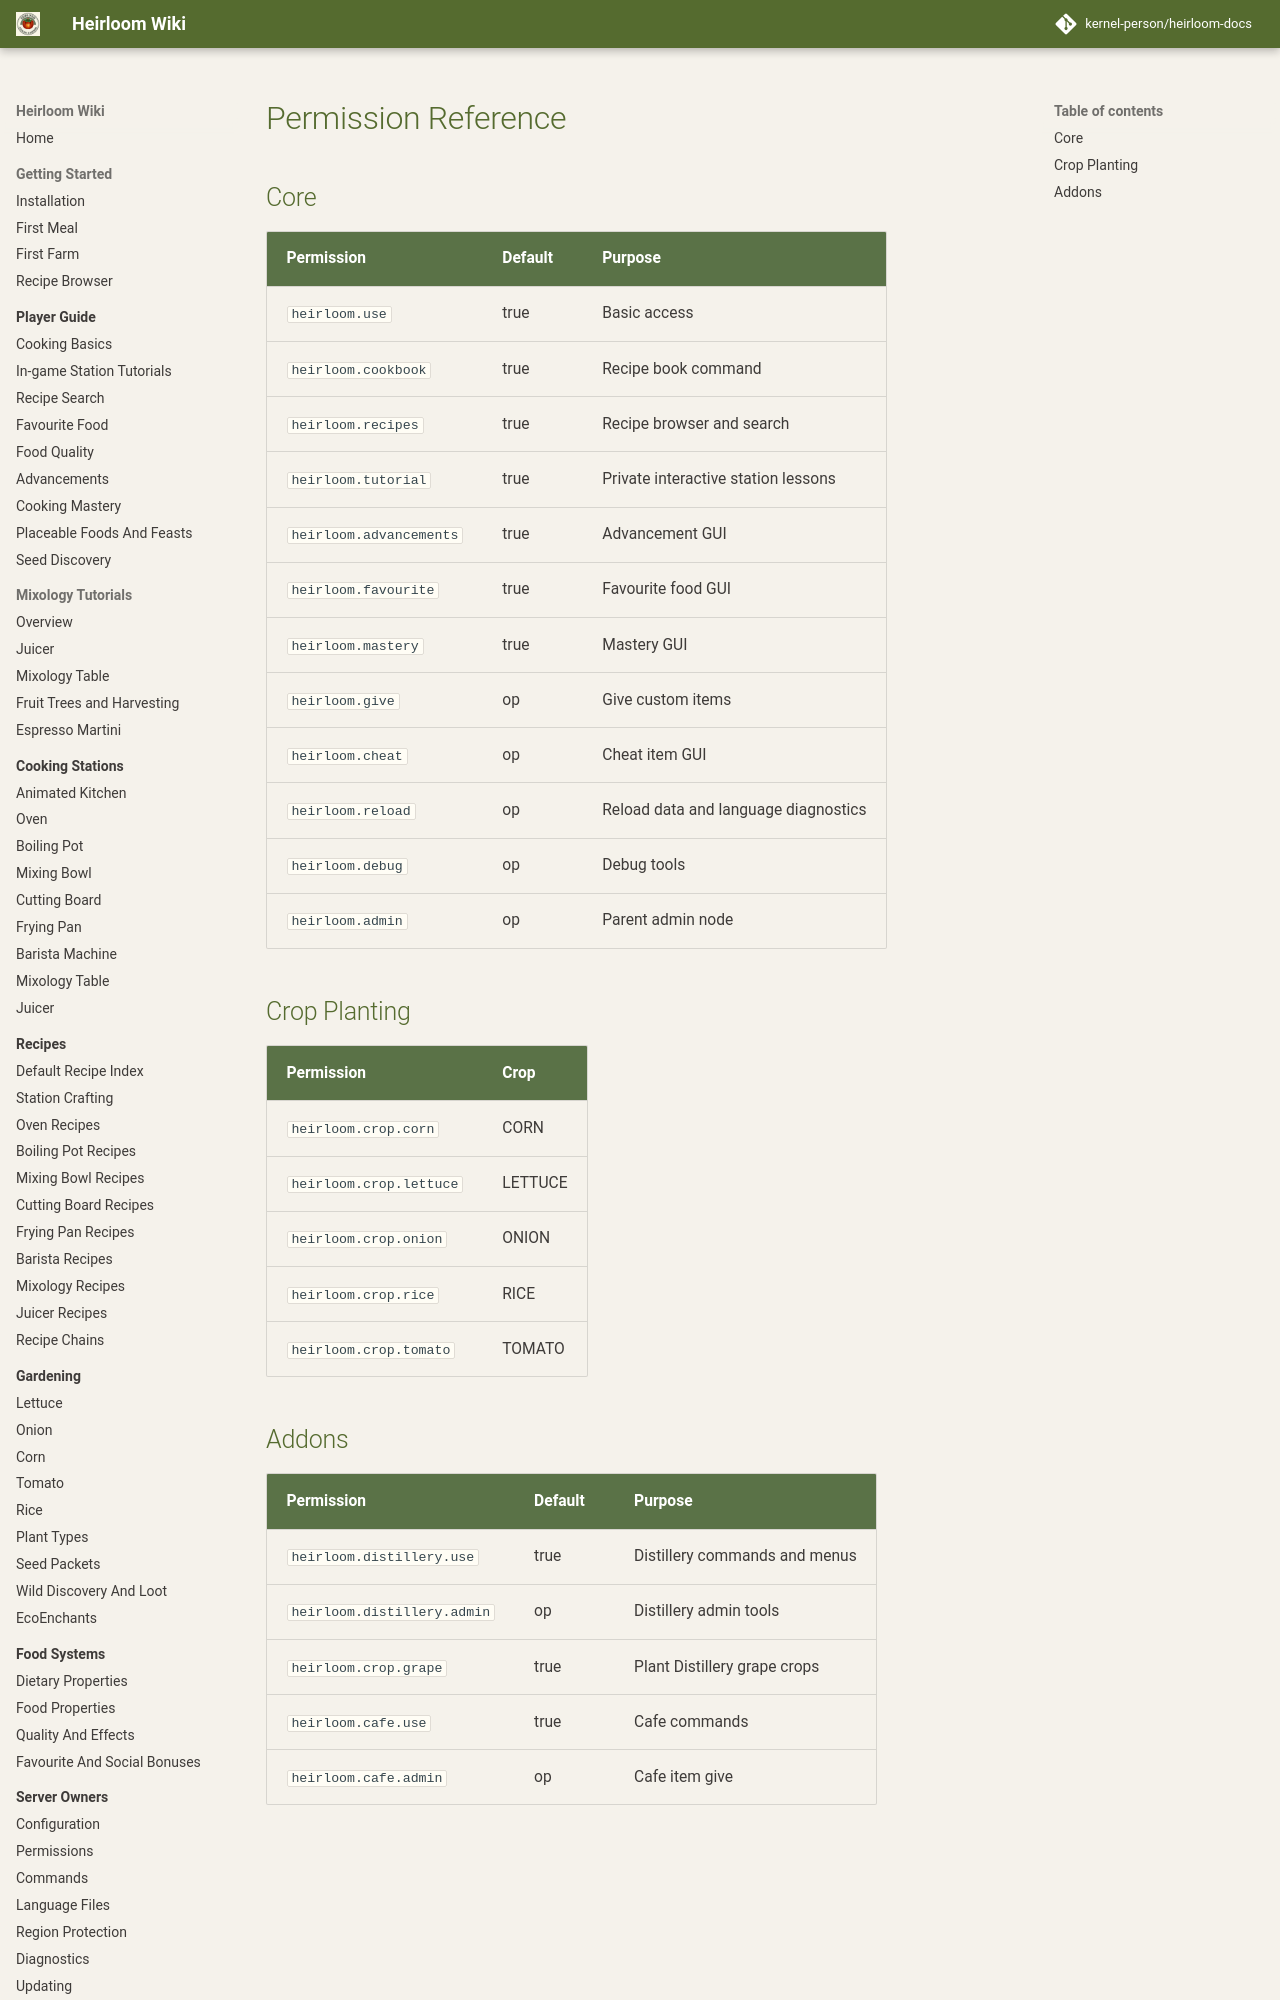

repository: kernel-person/heirloom-docs · page: reference/permissions/index.html · generator: mkdocs

# Permission Reference

## Core

| Permission | Default | Purpose |
| --- | --- | --- |
| `heirloom.use` | true | Basic access |
| `heirloom.cookbook` | true | Recipe book command |
| `heirloom.recipes` | true | Recipe browser and search |
| `heirloom.tutorial` | true | Private interactive station lessons |
| `heirloom.advancements` | true | Advancement GUI |
| `heirloom.favourite` | true | Favourite food GUI |
| `heirloom.mastery` | true | Mastery GUI |
| `heirloom.give` | op | Give custom items |
| `heirloom.cheat` | op | Cheat item GUI |
| `heirloom.reload` | op | Reload data and language diagnostics |
| `heirloom.debug` | op | Debug tools |
| `heirloom.admin` | op | Parent admin no
